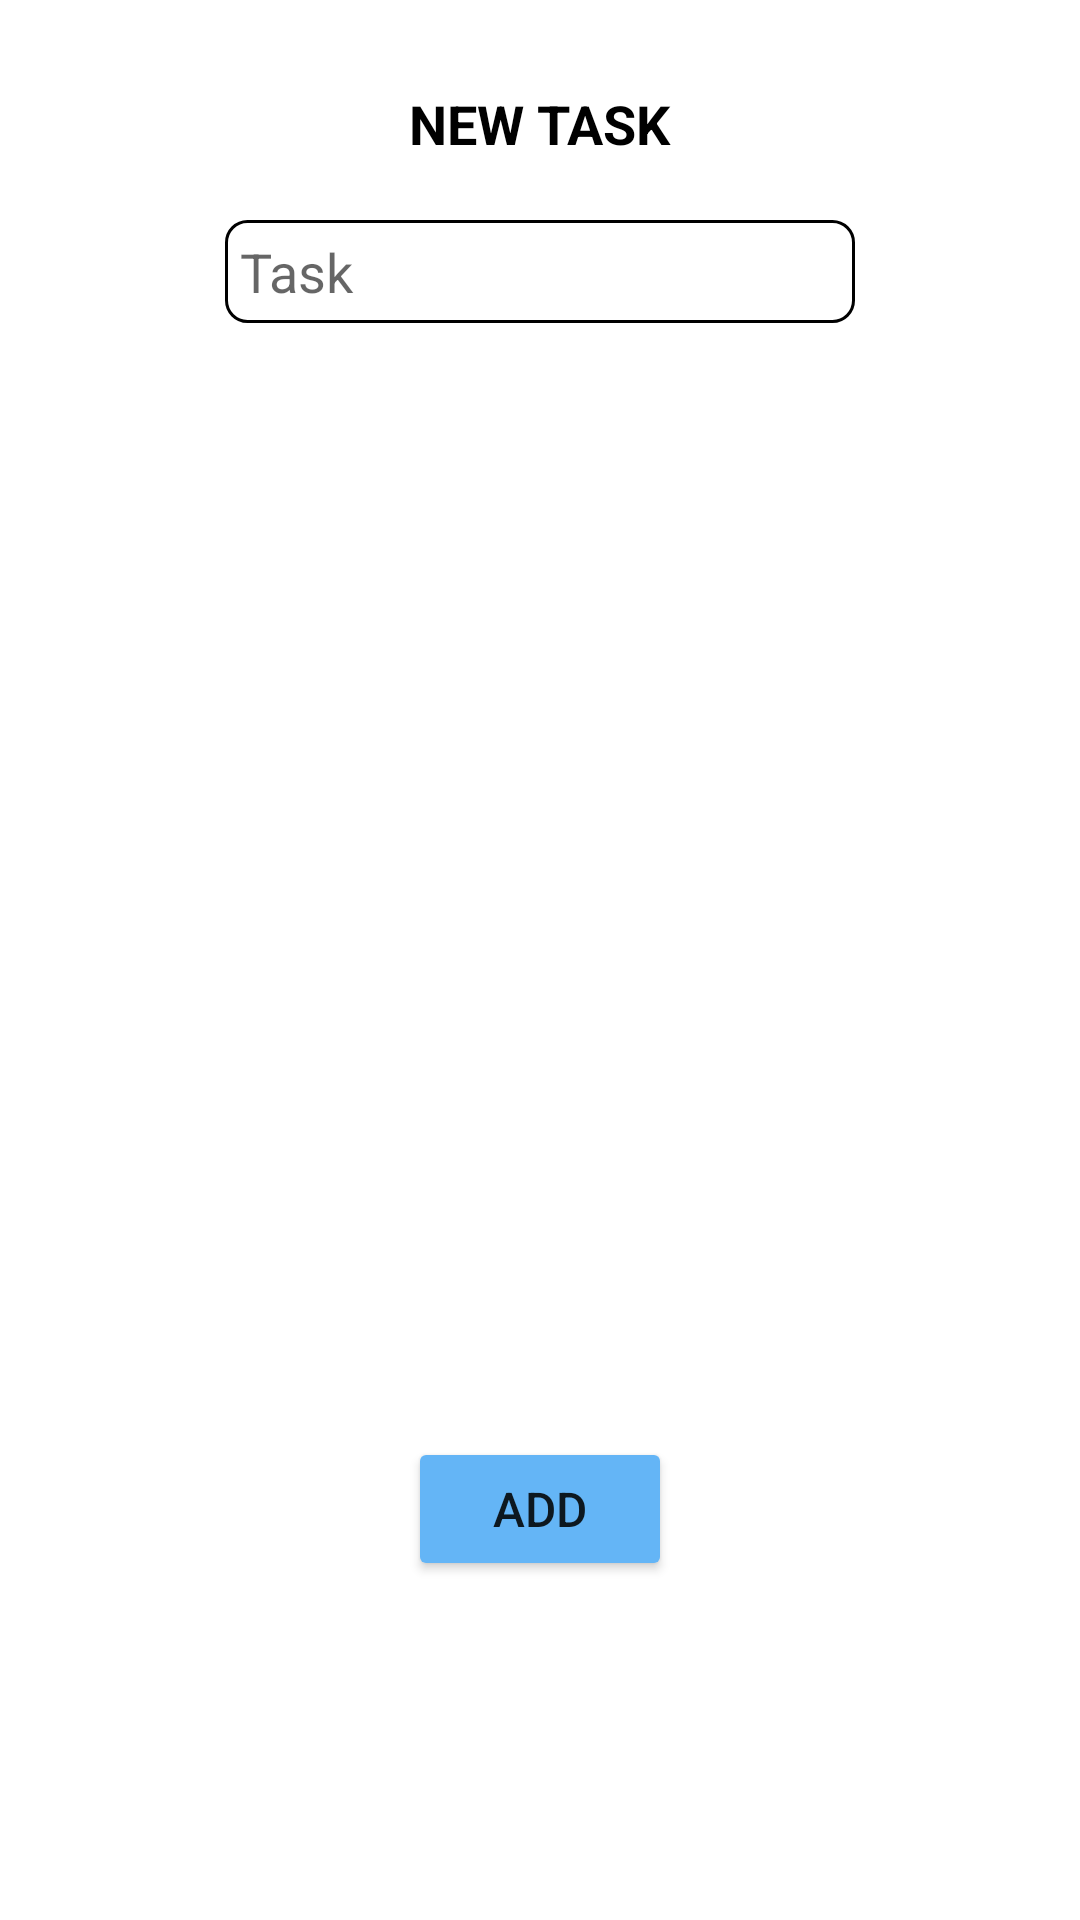

Layout XML and referenced resources for this Android screen:
<!-- AndroidManifest.xml: application theme Theme.ZocoNutSampleApp -->
<!-- res/layout/add_new_task.xml -->
<?xml version="1.0" encoding="utf-8"?>
<androidx.constraintlayout.widget.ConstraintLayout xmlns:android="http://schemas.android.com/apk/res/android"
    xmlns:tools="http://schemas.android.com/tools"
    android:layout_width="wrap_content"
    android:layout_height="wrap_content"
    android:padding="25dp"
    xmlns:app="http://schemas.android.com/apk/res-auto">

    <TextView
        android:id="@+id/textView"
        android:layout_width="wrap_content"
        android:layout_height="wrap_content"
        android:layout_marginTop="4dp"
        android:text="NEW TASK"
        android:textColor="@color/black"
        android:textSize="18sp"
        android:textStyle="bold"
        app:layout_constraintEnd_toEndOf="parent"
        app:layout_constraintStart_toStartOf="parent"
        app:layout_constraintTop_toTopOf="parent" />

    <EditText
        android:id="@+id/taskName"
        android:layout_width="wrap_content"
        android:layout_height="wrap_content"
        android:layout_marginTop="20dp"
        android:background="@drawable/custom_border"
        android:ems="10"
        android:hint="Task"
        android:singleLine="false"
        android:inputType="textCapSentences|textMultiLine"
        android:maxLength ="2000"
        android:isScrollContainer="true"
        android:padding="5dp"
        android:textColor="@color/black"
        android:textSize="18sp"
        app:layout_constraintEnd_toEndOf="parent"
        app:layout_constraintStart_toStartOf="parent"
        app:layout_constraintTop_toBottomOf="@+id/textView" />

    <androidx.appcompat.widget.AppCompatButton
        android:id="@+id/addTask"
        android:layout_width="wrap_content"
        android:layout_height="wrap_content"
        android:layout_marginTop="20dp"
        android:backgroundTint="#64B5F6"
        android:text="ADD"
        android:textSize="16sp"
        app:layout_constraintBottom_toBottomOf="parent"
        app:layout_constraintEnd_toEndOf="parent"
        app:layout_constraintStart_toStartOf="parent"
        app:layout_constraintTop_toBottomOf="@+id/taskName"
        app:layout_constraintVertical_bias="0.8" />
</androidx.constraintlayout.widget.ConstraintLayout>
<!-- resources referenced by this layout -->
<resources>
  <color name="black">#FF000000</color>
  <!-- drawable custom_border (drawable) -->
  <?xml version="1.0" encoding="utf-8"?>
  <selector xmlns:android="http://schemas.android.com/apk/res/android">
      <item>
          <shape android:shape="rectangle">
              <solid android:color="@color/white" />
              <corners android:radius="7dp" />
              <stroke android:color="#000000" android:width="1dp"/>
          </shape>
  
      </item>
  </selector>
  <style name="Theme.ZocoNutSampleApp" parent="Theme.MaterialComponents.DayNight.DarkActionBar">
          
          <item name="colorPrimary">@color/purple_500</item>
          <item name="colorPrimaryVariant">@color/purple_700</item>
          <item name="colorOnPrimary">@color/white</item>
          
          <item name="colorSecondary">@color/teal_200</item>
          <item name="colorSecondaryVariant">@color/teal_700</item>
          <item name="colorOnSecondary">@color/black</item>
          
          <item name="android:statusBarColor">#AB6C63FF</item>
          
  
      </style>
  <color name="white">#FFFFFFFF</color>
  <color name="purple_500">#FF6200EE</color>
  <color name="purple_700">#FF3700B3</color>
  <color name="teal_200">#FF03DAC5</color>
  <color name="teal_700">#FF018786</color>
</resources>
